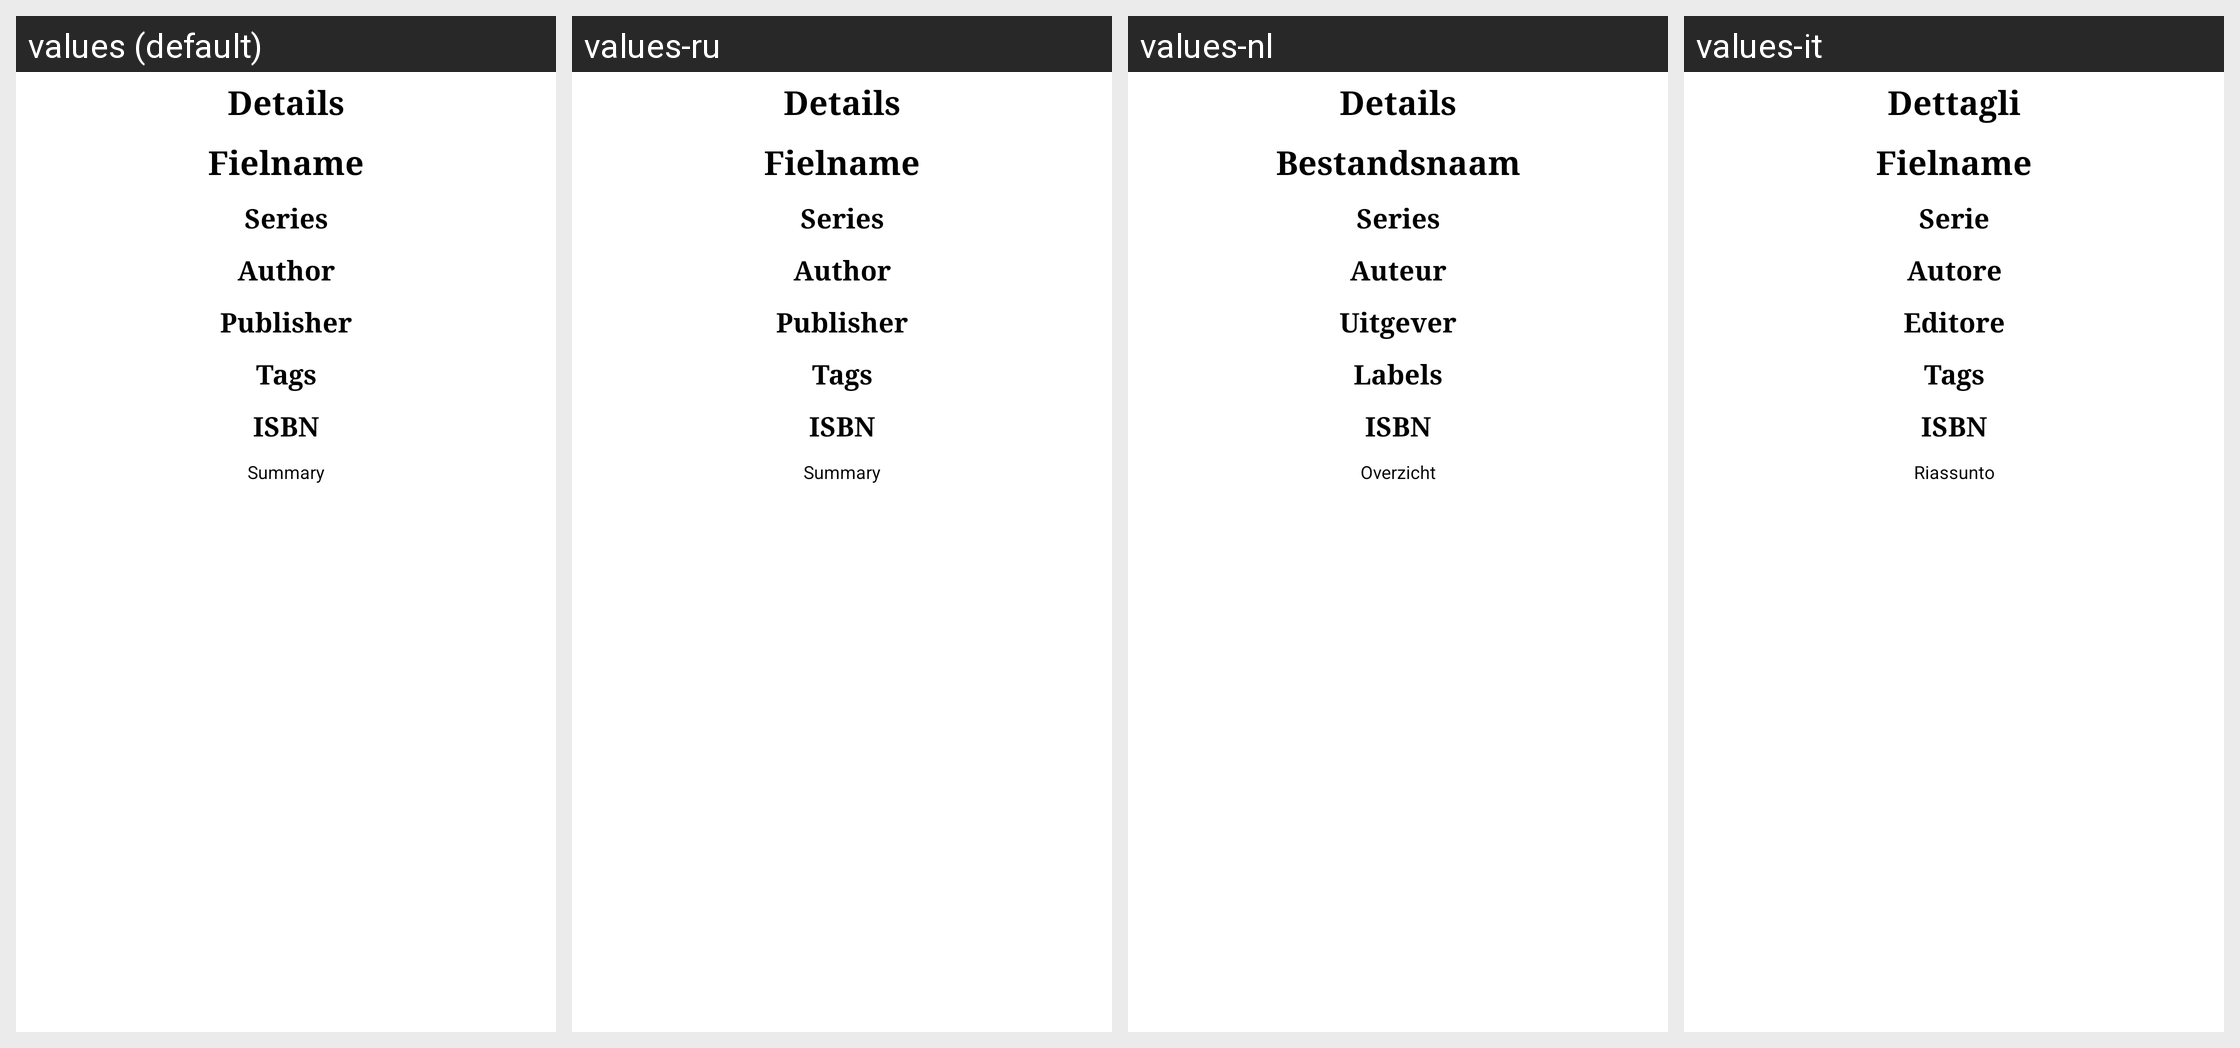

Translations of the strings shown on this Android screen, per locale in the grid:
Android screen res/layout/book_details.xml rendered under 4 locales, left to right: values (default), values-ru, values-nl, values-it. Device: Nexus 5 (rendered at 1080×1920; each locale shown at half size, 540×960, under a caption strip naming it); theme android:Theme.NoTitleBar.
Other locales in the repository, not shown: values-de, values-es, values-fr.
Strings drawn on this screen, with the default value and each locale's value (text and hints the layout hard-codes, and strings that could not be matched under every locale, appear in the picture but are not listed):

book_details_title
  values: Details
  values-ru: Details
  values-nl: Details
  values-it: Dettagli

book_details_filename
  values: Fielname
  values-ru: Fielname  [not translated; the default value is used]
  values-nl: Bestandsnaam
  values-it: Fielname  [not translated; the default value is used]

book_details_series
  values: Series
  values-ru: Series
  values-nl: Series
  values-it: Serie

book_details_author
  values: Author
  values-ru: Author
  values-nl: Auteur
  values-it: Autore

book_details_publisher
  values: Publisher
  values-ru: Publisher
  values-nl: Uitgever
  values-it: Editore

book_details_tags
  values: Tags
  values-ru: Tags
  values-nl: Labels
  values-it: Tags

book_details_isbn
  values: ISBN
  values-ru: ISBN
  values-nl: ISBN
  values-it: ISBN

book_details_summary
  values: Summary
  values-ru: Summary
  values-nl: Overzicht
  values-it: Riassunto
